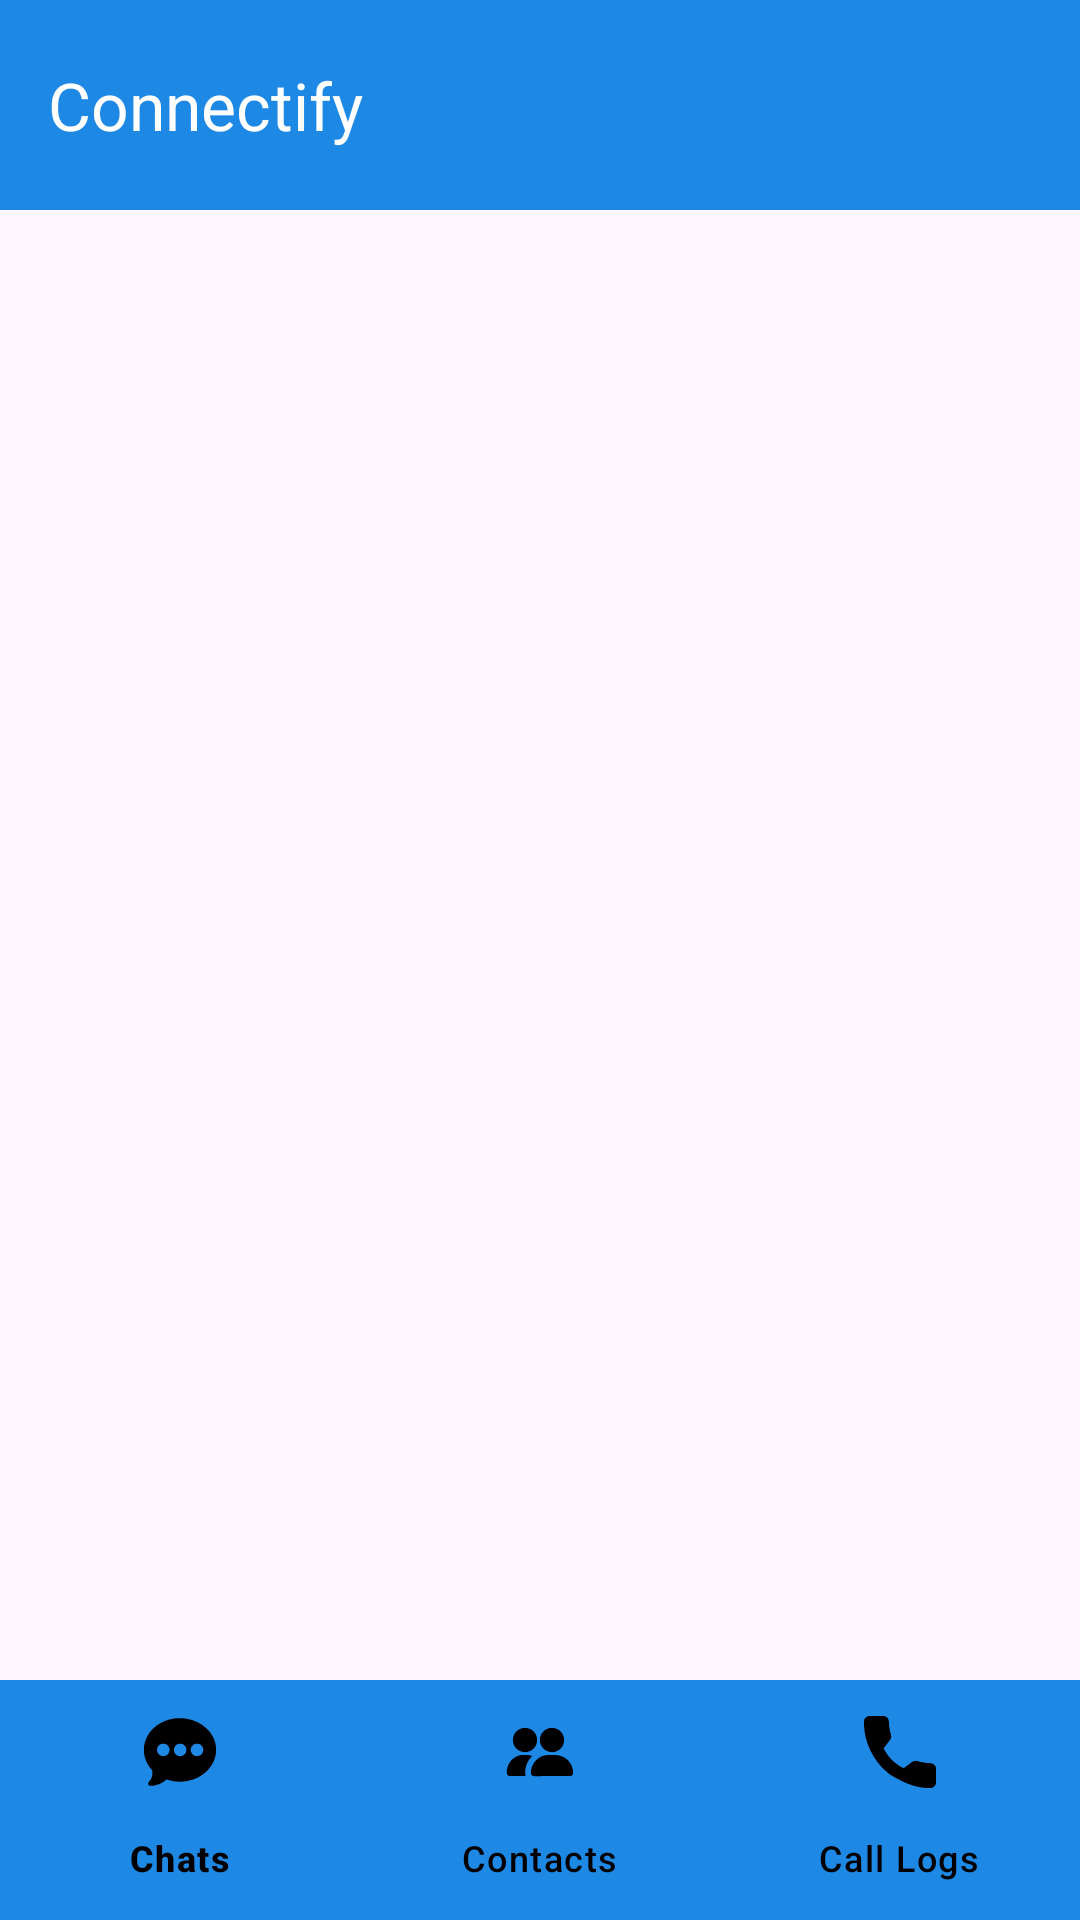

This screen was rendered from an Android layout file. Write that file and the resources it references.
<!-- AndroidManifest.xml: application theme Theme.ConnectifyChattingApp -->
<!-- res/layout/activity_main.xml -->
<?xml version="1.0" encoding="utf-8"?>
<LinearLayout
    xmlns:android="http://schemas.android.com/apk/res/android"
    xmlns:app="http://schemas.android.com/apk/res-auto"
    xmlns:tools="http://schemas.android.com/tools"
    android:id="@+id/main"
    android:layout_width="match_parent"
    android:layout_height="match_parent"
    android:orientation="vertical"
    android:fitsSystemWindows="true"
    tools:context=".MainActivity">

    <androidx.appcompat.widget.Toolbar
        android:id="@+id/toolbar"
        android:layout_width="match_parent"
        android:layout_height="wrap_content"
        android:minHeight="70dp"
        app:title="Connectify"
        app:titleTextColor="@color/white"
        android:background="#1E88E5"
        android:elevation="4dp"/>

    <androidx.viewpager.widget.ViewPager
        android:id="@+id/viewPager"
        android:layout_width="match_parent"
        android:layout_height="0dp"
        android:layout_weight="1" />

    <com.google.android.material.bottomnavigation.BottomNavigationView
        android:id="@+id/btNav"
        android:layout_width="match_parent"
        android:layout_height="wrap_content"
        app:menu="@menu/nav_icons"
        android:background="@color/blue"
        app:itemIconTint="@color/black"
        app:itemTextColor="@color/black" />

</LinearLayout>
<!-- resources referenced by this layout -->
<resources>
  <color name="black">#FF000000</color>
  <color name="blue">#1E88E5</color>
  <color name="white">#FFFFFFFF</color>
  <style name="Theme.ConnectifyChattingApp" parent="Base.Theme.ConnectifyChattingApp" />
  <style name="Base.Theme.ConnectifyChattingApp" parent="Theme.Material3.DayNight.NoActionBar">
          <item name="android:statusBarColor">@android:color/black</item>
          <item name="android:windowLightStatusBar">false</item>
          
          
      </style>
</resources>
